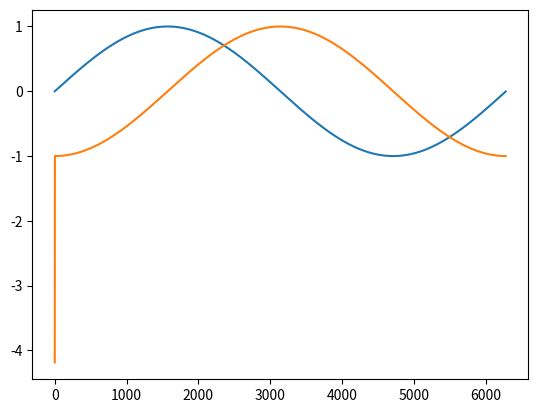

The script that saved this image:
import numpy as np
import matplotlib.pyplot as plt


def func(alpha, x):
    return alpha * np.sin(x)


def shift(array):
    # shift an array
    result_array = np.random.rand(len(array))
    result_array[0] = array[-1]
    result_array[1:] = array[:-1]
    return result_array


def derivative(image, dx):
    # f(x+dx)-f(x)/dx
    return (shift(image) - image) / dx


# calculate the derivative of some function
dx = 0.001
values = np.arange(0, 2 * 3.14, dx)
shifted_values = shift(values)

alpha = 1
image = func(alpha, values)
deriv = derivative(image, dx)
plt.plot(image)
plt.plot(deriv)
plt.show()
